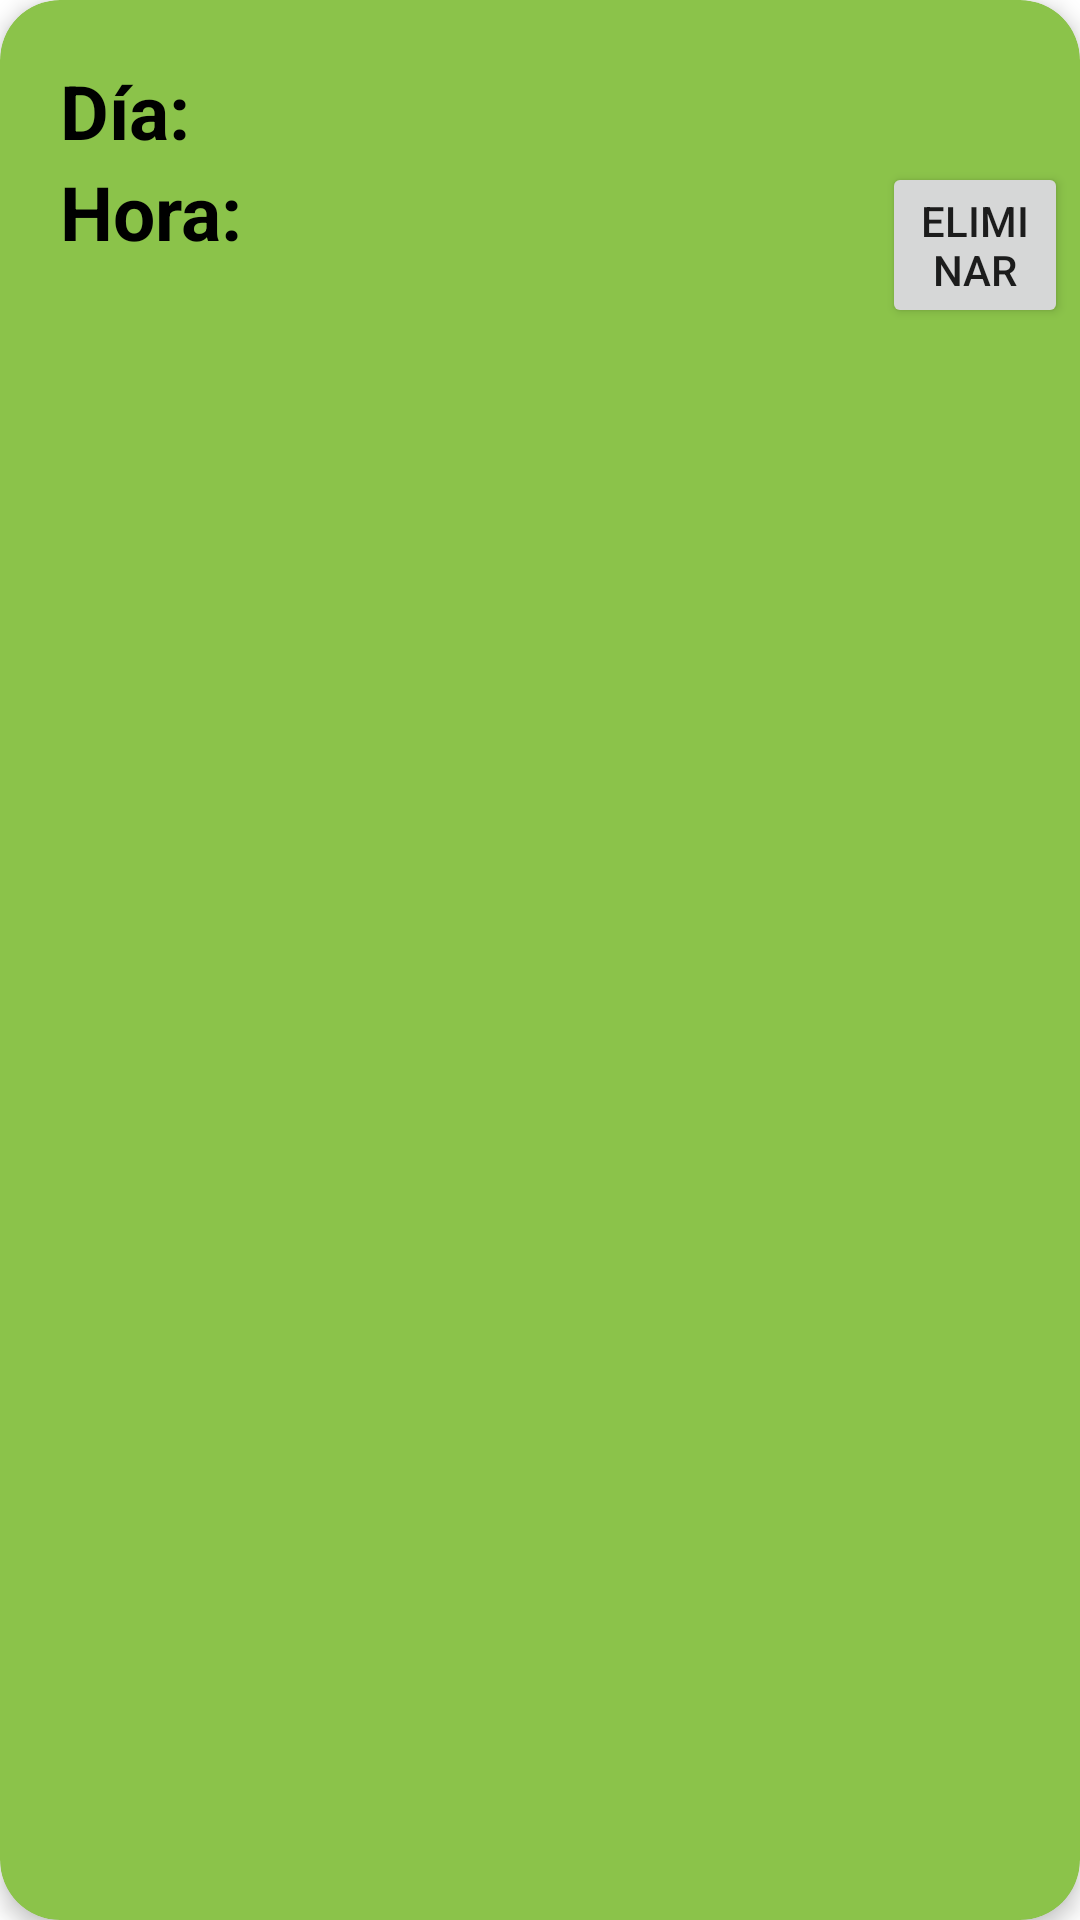

The Android layout XML behind this screen, and the referenced resources:
<!-- AndroidManifest.xml: application theme Theme.MainActivity -->
<!-- res/layout/card_layout.xml -->
<?xml version="1.0" encoding="utf-8"?>
<androidx.cardview.widget.CardView xmlns:android="http://schemas.android.com/apk/res/android"
    android:layout_width="match_parent"
    android:layout_height="wrap_content"
    xmlns:card_view="http://schemas.android.com/apk/res-auto"
    android:id="@+id/cardView"
    android:layout_margin="12dp"
    android:clickable="true"
    android:focusable="true"
    card_view:cardBackgroundColor="@color/green"
    card_view:cardCornerRadius="20dp"
    card_view:cardElevation="4dp"
    card_view:contentPadding="4dp">
    <LinearLayout
        android:layout_width="wrap_content"
        android:layout_height="wrap_content"
        android:orientation="vertical">

    <RelativeLayout
        android:layout_width="match_parent"
        android:layout_height="wrap_content"
        android:padding="16dp">

        <TextView
            android:id="@+id/item_title"
            android:layout_width="wrap_content"
            android:layout_height="wrap_content"
            android:layout_alignParentTop="true"


            android:text="Día:"
            android:textColor="@color/black"
            android:textSize="25dp"
            android:textStyle="bold" />

        <TextView
            android:id="@+id/txtMuestrDiaReserva"
            android:layout_width="160dp"
            android:layout_height="wrap_content"
            android:layout_marginLeft="100dp"
            android:text=""
            android:textColor="@color/black"
            android:textSize="25dp"
            android:textStyle="bold">

        </TextView>

        <TextView
            android:id="@+id/item_Dia"
            android:layout_width="wrap_content"
            android:layout_height="wrap_content"
            android:layout_below="@+id/item_title"


            android:text="Hora:"
            android:textSize="25dp"
            android:textColor="@color/black"
            android:textStyle="bold" />

        <TextView
            android:id="@+id/txtMuestraHoraReserva"
            android:layout_width="160dp"
            android:layout_height="wrap_content"
            android:layout_marginLeft="100dp"
            android:layout_marginTop="35dp"
            android:text=""
            android:textColor="@color/black"
            android:textSize="25dp"
            android:textStyle="bold">

        </TextView>

        </RelativeLayout>
    </LinearLayout>

    <Button
        android:id="@+id/botonEliminar"
        android:layout_marginLeft="290dp"
        android:layout_marginTop="50dp"
        android:layout_width="wrap_content"
        android:layout_height="wrap_content"
        android:text="Eliminar" />

</androidx.cardview.widget.CardView>
<!-- resources referenced by this layout -->
<resources>
  <color name="black">#FF000000</color>
  <color name="green">#8BC34A</color>
  <style name="Theme.MainActivity" parent="Theme.MaterialComponents.DayNight.DarkActionBar">
          
          <item name="colorPrimary">#8BC34A</item>
          <item name="colorPrimaryVariant">@color/purple_700</item>
          <item name="colorOnPrimary">@color/white</item>
          
          <item name="colorSecondary">#FFC107</item>
          <item name="colorSecondaryVariant">@color/teal_700</item>
          <item name="colorOnSecondary">@color/black</item>
          
          <item name="android:statusBarColor" tools:targetApi="l">?attr/colorPrimaryVariant</item>
          
      </style>
  <color name="purple_700">#FF3700B3</color>
  <color name="white">#FFFFFFFF</color>
  <color name="teal_700">#FF018786</color>
</resources>
